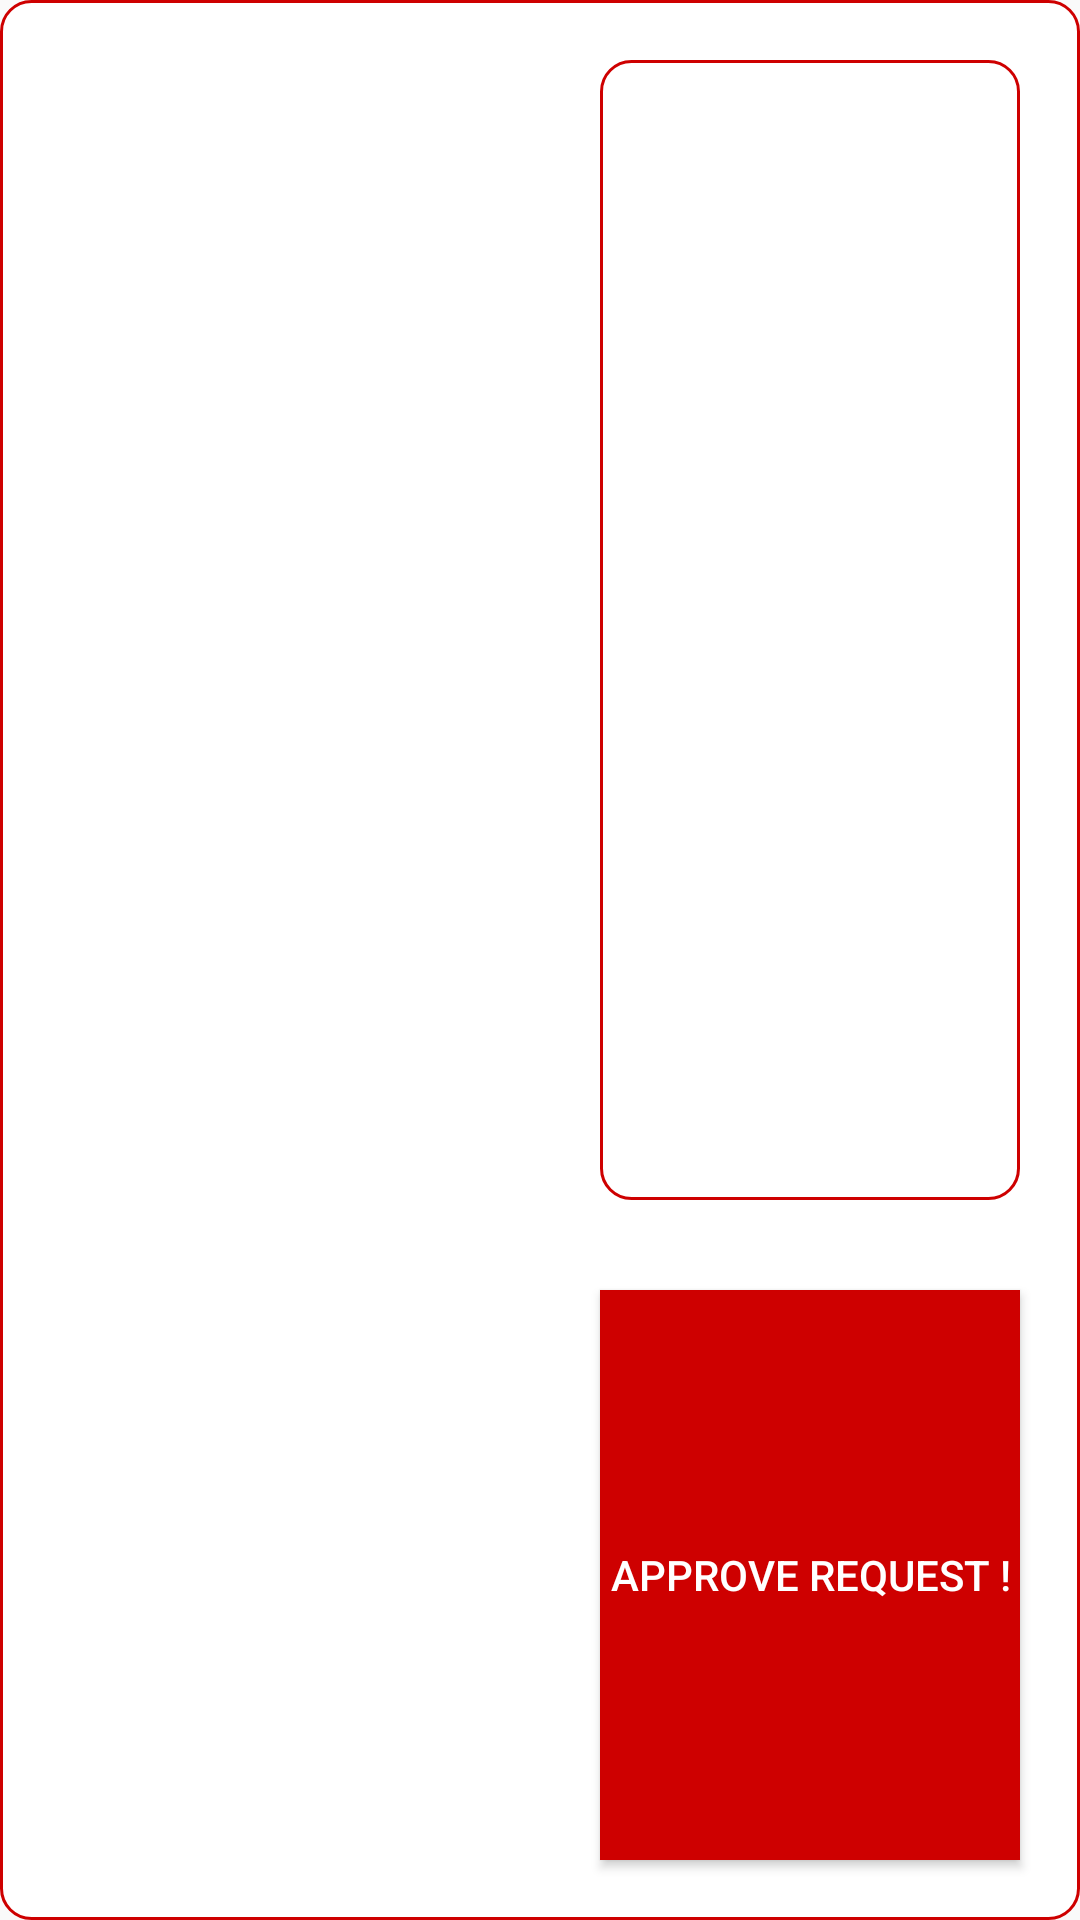

Write the Android layout XML for this screen, with the resource values it uses.
<!-- AndroidManifest.xml: application theme AppTheme -->
<!-- res/layout/interested_buyer_activity.xml -->
<?xml version="1.0" encoding="utf-8"?>
<LinearLayout xmlns:android="http://schemas.android.com/apk/res/android"
    android:layout_width="match_parent"
    android:layout_height="200dp"
    android:layout_margin="5dp"
    android:background="@drawable/edit_text_border"
    android:orientation="horizontal">

    <LinearLayout
        android:layout_width="0dp"
        android:layout_height="match_parent"
        android:layout_margin="5dp"
        android:layout_weight="1"
        android:orientation="vertical">



        <ImageView
            android:id="@+id/interested_buyer_pic"
            android:layout_width="match_parent"
            android:layout_height="0dp"
            android:layout_weight="4"
            android:padding="2dp"
            android:layout_margin="20dp"
            android:scaleType="centerCrop" />
    </LinearLayout>

    <LinearLayout
        android:layout_width="0dp"
        android:layout_height="match_parent"
        android:layout_margin="5dp"
        android:layout_marginLeft="5dp"
        android:layout_marginRight="5dp"
        android:layout_weight="1"
        android:orientation="vertical">

        <TextView
            android:id="@+id/interested_buyer_name"
            android:layout_width="match_parent"
            android:layout_height="0dp"
            android:layout_marginTop="20dp"
            android:layout_weight="2"
            android:layout_margin="15dp"
            android:background="@drawable/edit_text_border"
            android:textSize="28dp" />


        <Button
            android:layout_margin="15dp"
            android:id="@+id/approve_request_button"
            android:textColor="#ffffff"
            android:layout_width="match_parent"
            android:layout_height="0dp"
            android:layout_weight="1"
            android:background="@color/colorPrimary"
            android:text="Approve Request !"/>


    </LinearLayout>

</LinearLayout>
<!-- resources referenced by this layout -->
<resources>
  <color name="colorPrimary">#CE0000</color>
  <!-- drawable edit_text_border (drawable) -->
  <shape
      xmlns:android="http://schemas.android.com/apk/res/android"
      android:shape="rectangle">
      <solid
          android:color="#ffffff"/>
  
      <corners
          android:bottomRightRadius="10dp"
          android:bottomLeftRadius="10dp"
          android:topLeftRadius="10dp"
          android:topRightRadius="10dp"/>
      <stroke
          android:color="@color/colorPrimary"
          android:width="1dp"/>
  </shape>
  <style name="AppTheme" parent="Theme.AppCompat.Light.DarkActionBar">
          
          <item name="colorPrimary">@color/colorPrimary</item>
          <item name="colorPrimaryDark">@color/colorPrimaryDark</item>
          <item name="colorAccent">@color/colorAccent</item>
      </style>
  <color name="colorPrimaryDark">#00574B</color>
  <color name="colorAccent">#ffffff</color>
</resources>
